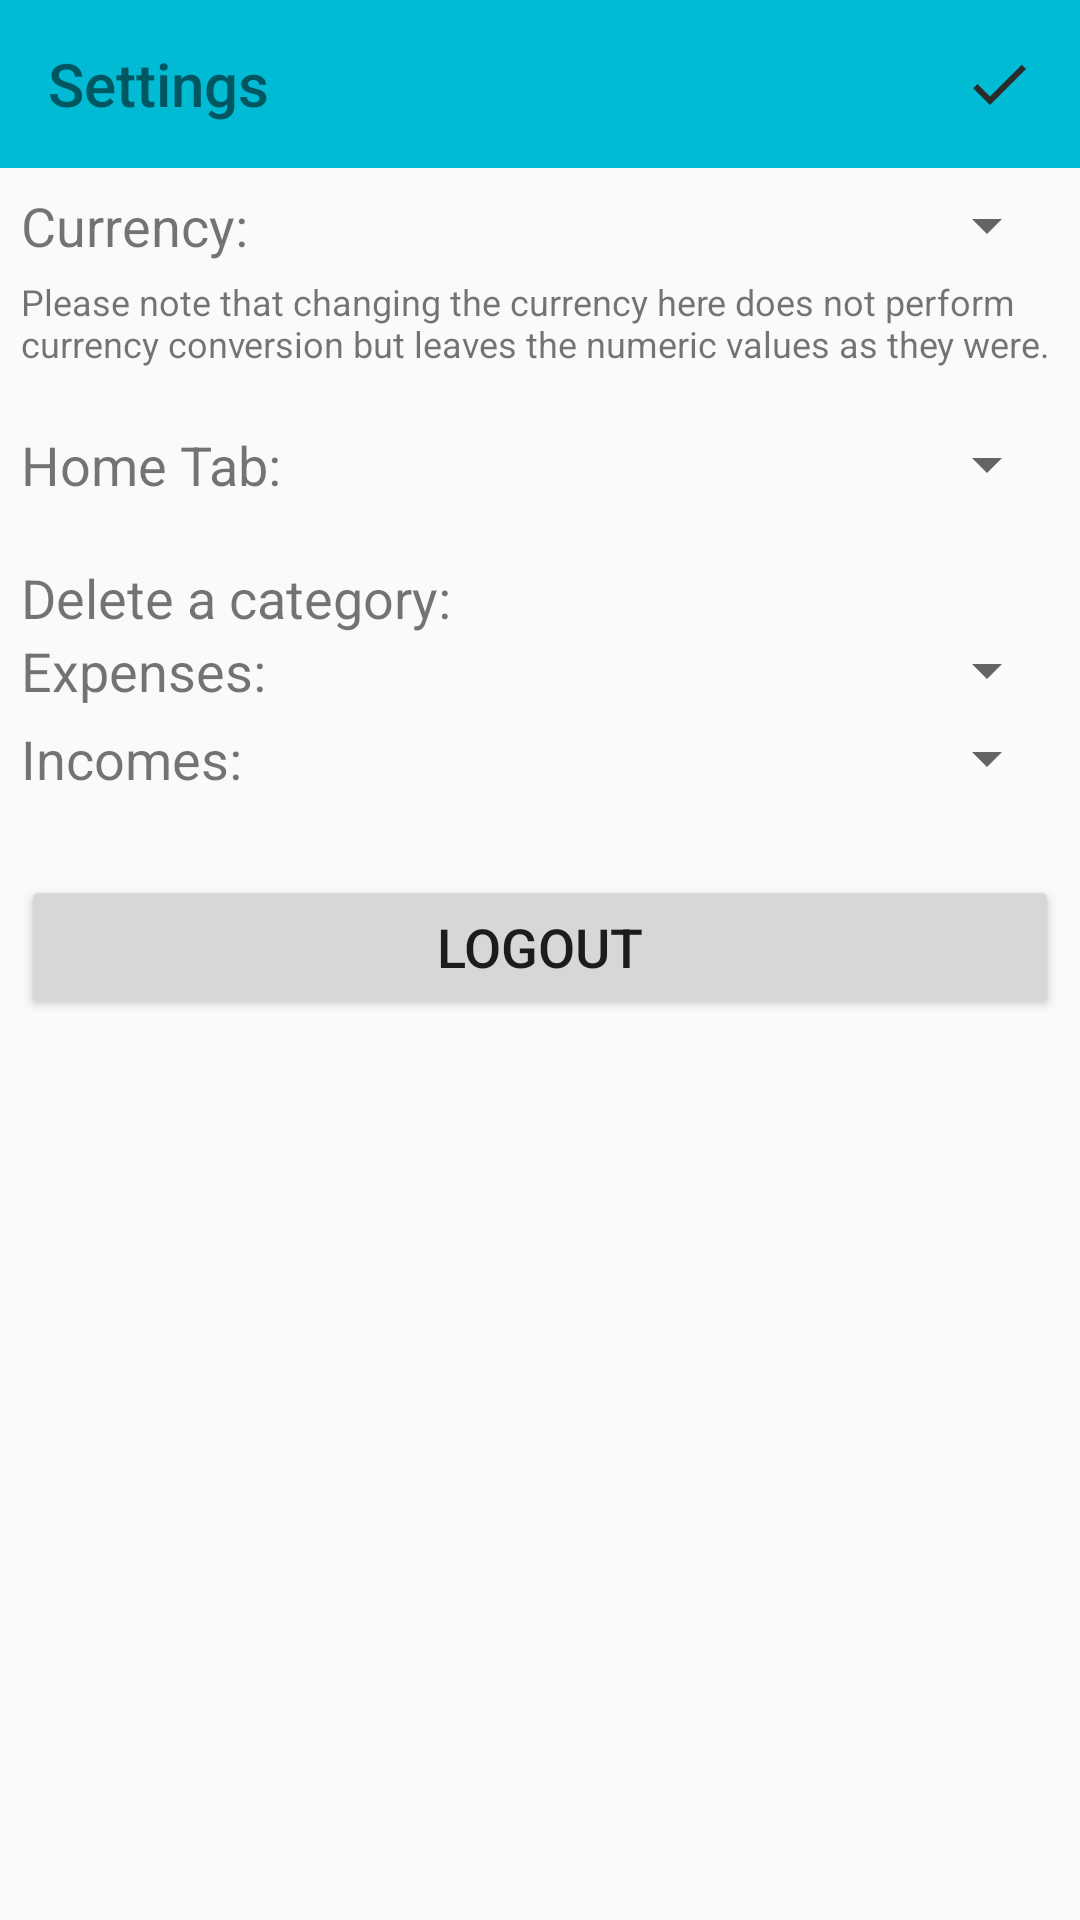

This screen was rendered from an Android layout file. Write that file and the resources it references.
<!-- AndroidManifest.xml: application theme AppTheme -->
<!-- res/layout/activity_settings.xml -->
<?xml version="1.0" encoding="utf-8"?>
<LinearLayout xmlns:android="http://schemas.android.com/apk/res/android"
    xmlns:app="http://schemas.android.com/apk/res-auto"
    xmlns:tools="http://schemas.android.com/tools"
    android:layout_width="match_parent"
    android:layout_height="match_parent"
    tools:context=".AccountAddActivity"
    android:orientation="vertical">

    <android.support.v7.widget.Toolbar
        android:id="@+id/toolbar"
        android:layout_width="match_parent"
        android:layout_height="?android:attr/actionBarSize"
        android:background="?android:attr/colorPrimary"
        android:theme="@style/ThemeOverlay.AppCompat.ActionBar"
        app:title="@string/action_settings"
        app:titleTextColor="@color/appBarTitle"
        app:popupTheme="@style/ThemeOverlay.AppCompat.Light">

        <ImageView
            android:id="@+id/action_done"
            android:layout_width="wrap_content"
            android:layout_height="wrap_content"
            android:layout_marginEnd="15dp"
            android:layout_gravity="right"
            android:src="@drawable/check" />

    </android.support.v7.widget.Toolbar>
    <android.support.v4.widget.NestedScrollView
        android:layout_width="match_parent"
        android:layout_height="match_parent">
        <GridLayout
            android:layout_width="match_parent"
            android:layout_height="wrap_content"
            android:columnCount="2"
            android:padding="7dp"
            android:orientation="horizontal">
            <TextView
                android:layout_height="wrap_content"
                android:layout_width="wrap_content"
                android:text="@string/settings_currency"
                android:textSize="@dimen/editUI_textSize"
                android:layout_marginBottom="5dp"
                android:layout_marginEnd="5dp"
                />
            <Spinner
                android:id="@+id/currencySpinner"
                android:layout_width="wrap_content"
                android:layout_gravity="fill_horizontal"
                android:layout_height="wrap_content"
                android:padding="10dp"
                android:paddingRight="10dp"
                android:spinnerMode="dialog"
                />
            <TextView
                android:layout_columnSpan="2"
                android:textSize="12sp"
                android:layout_marginBottom="20dp"
                android:text="@string/settings_currency_note"
                />
            <TextView
                android:text="@string/settings_homeTab"
                android:layout_height="wrap_content"
                android:layout_width="wrap_content"
                android:textSize="@dimen/editUI_textSize"
                android:layout_marginBottom="20dp"
                android:layout_marginEnd="5dp"
                />
            <Spinner
                android:id="@+id/homeTabSpinner"
                android:layout_width="wrap_content"
                android:layout_gravity="fill_horizontal"
                android:layout_height="wrap_content"
                android:padding="10dp"
                android:paddingRight="10dp"
                android:spinnerMode="dialog"
                />
            <TextView
                android:layout_columnSpan="2"
                android:layout_width="match_parent"
                android:layout_height="wrap_content"
                android:id="@+id/deleteCatsHeader"
                android:textSize="@dimen/editUI_textSize"
                android:text="@string/settings_deleteCat_header"
                />
            <TextView
                android:text="@string/settings_deleteCat_exp"
                android:id="@+id/deleteCatsExpText"
                android:layout_height="wrap_content"
                android:layout_width="wrap_content"
                android:textSize="@dimen/editUI_textSize"
                android:layout_marginBottom="5dp"
                android:layout_marginEnd="5dp"
                />
            <Spinner
                android:id="@+id/deleteCatsExpSpinner"
                android:layout_width="wrap_content"
                android:layout_gravity="fill_horizontal"
                android:layout_height="wrap_content"
                android:padding="10dp"
                android:paddingRight="10dp"
                android:spinnerMode="dialog"
                />
            <TextView
                android:text="@string/settings_deleteCat_inc"
                android:id="@+id/deleteCatsIncText"
                android:layout_height="wrap_content"
                android:layout_width="wrap_content"
                android:textSize="@dimen/editUI_textSize"
                android:layout_marginBottom="5dp"
                android:layout_marginEnd="5dp"
                />
            <Spinner
                android:id="@+id/deleteCatsIncSpinner"
                android:layout_width="wrap_content"
                android:layout_gravity="fill_horizontal"
                android:layout_height="wrap_content"
                android:padding="10dp"
                android:paddingRight="10dp"
                android:spinnerMode="dialog"
                />
            <TextView
                android:layout_columnSpan="2"
                android:layout_width="match_parent"
                android:layout_height="wrap_content"
                android:id="@+id/loggedInAsText"
                android:textSize="16sp"
                />
            <Button
                android:layout_columnSpan="2"
                android:layout_width="match_parent"
                android:layout_height="wrap_content"
                android:id="@+id/logoutButton"
                android:text="@string/logoutText"
                android:textSize="@dimen/editUI_textSize"
                />
        </GridLayout>
    </android.support.v4.widget.NestedScrollView>
</LinearLayout>
<!-- resources referenced by this layout -->
<resources>
  <color name="appBarTitle">#005661</color>
  <dimen name="editUI_textSize">18sp</dimen>
  <!-- drawable check (drawable) -->
  <vector android:height="24dp" android:tint="#2B2B2B"
      android:viewportHeight="24.0" android:viewportWidth="24.0"
      android:width="24dp" xmlns:android="http://schemas.android.com/apk/res/android">
      <path android:fillColor="#FF000000" android:pathData="M9,16.2L4.8,12l-1.4,1.4L9,19 21,7l-1.4,-1.4L9,16.2z"/>
  </vector>
  <string name="action_settings">Settings</string>
  <string name="logoutText">Logout</string>
  <string name="settings_currency">Currency:</string>
  <string name="settings_currency_note">Please note that changing the currency here does not perform currency conversion but leaves the numeric values as they were.</string>
  <string name="settings_deleteCat_exp">Expenses:</string>
  <string name="settings_deleteCat_header">Delete a category:</string>
  <string name="settings_deleteCat_inc">Incomes:</string>
  <string name="settings_homeTab">Home Tab:</string>
  <style name="AppTheme" parent="Theme.AppCompat.Light.NoActionBar">
          
          <item name="colorPrimary">@color/colorPrimary</item>
          <item name="colorPrimaryDark">@color/colorPrimaryDark</item>
          <item name="colorAccent">@color/colorAccent</item>
          <item name="android:statusBarColor">@color/colorPrimaryDark</item>
      </style>
  <color name="colorPrimary">#00bbd3</color>
  <color name="colorPrimaryDark">#0087AB</color>
  <color name="colorAccent">#e6db67</color>
</resources>
